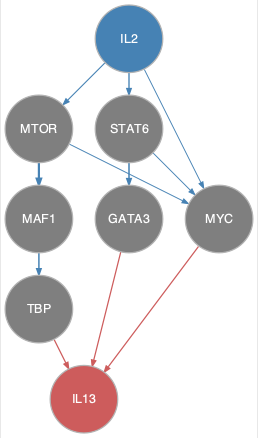

Data behind this chart, as committed beside it:
from	to
IL2	MTOR
IL2	MYC
IL2	STAT6
MAF1	TBP
MTOR	MAF1
MTOR	MYC
STAT6	GATA3
STAT6	MYC
GATA3	IL13
MYC	IL13
TBP	IL13
